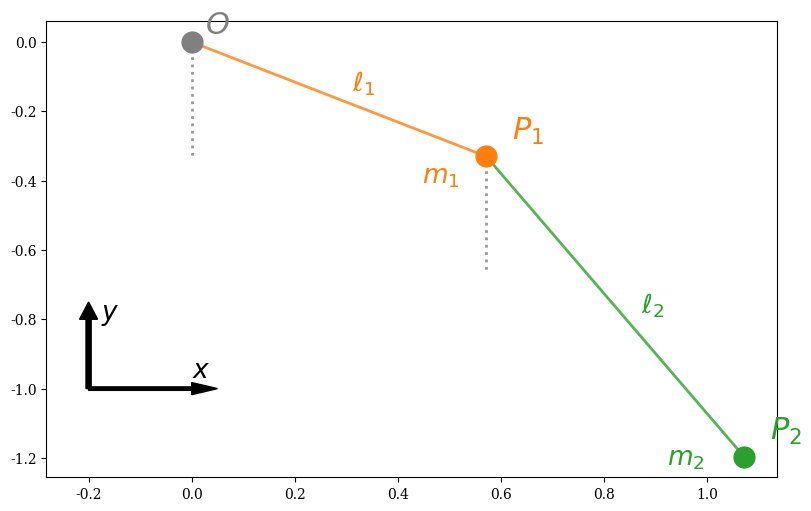

Reproduce this figure in Python. (Note: this script raises an exception after producing the figure.)
# [redacted]
# Representation of the double pendulum system

import matplotlib.pyplot as plt
import numpy as np
from numpy import sin, cos, pi
from matplotlib.patches import Arc

ftSz1, ftSz2 = 22, 19
plt.rcParams["text.usetex"] = False
plt.rcParams['font.family'] = 'serif'


def draw_one_frame(phi1, phi2, l1, l2):
    fig, ax = plt.subplots(1, 1, figsize=(8, 5), constrained_layout=True)

    x1, y1 = l1 * sin(phi1), -l1 * (cos(phi1))
    x2, y2 = x1 + l2 * sin(phi2), y1 - l2 * cos(phi2)

    ax.plot([0., x1], [0., y1], '-', lw=2, color='C1', alpha=0.8)
    ax.plot([x1, x2], [y1, y2], '-', lw=2, color='C2', alpha=0.8)

    dy1, dy2 = 1. * y1, 1. * (y2 - y1)
    ax.plot([0., 0.], [0., dy1], ':', lw=2, color='grey', alpha=0.8)
    ax.plot([x1, x1], [y1, y1 + dy1], ':', lw=2, color='grey', alpha=0.8)

    ax.plot([0.], [0.], 'o', markersize=15, color='grey')
    ax.plot([x1], [y1], 'o', markersize=15, color='C1')
    ax.plot([x2], [y2], 'o', markersize=15, color='C2')

    x_pos, y_pos, eps = -0.2, -1., 0.025
    plt.arrow(x_pos, y_pos, 0.2, 0., head_length=0.05, head_width=0.035, color='black', width=0.01)
    plt.arrow(x_pos, y_pos, 0., 0.2, head_length=0.05, head_width=0.035, color='black', width=0.01)
    ax.text(x_pos + 0.2, y_pos + 1.35 * eps, r"$x$", size=ftSz2)
    ax.text(x_pos + eps, y_pos + 0.2, r"$y$", size=ftSz2)

    ax.text(0. + eps, 0. + eps, r"$O$", size=ftSz1, color='grey')
    ax.text(x1 + 2*eps, y1 + 2*eps, r"$P_1$", size=ftSz1, color='C1')
    ax.text(x2 + 2*eps, y2 + 2*eps, r"$P_2$", size=ftSz1, color='C2')
    ax.text(x1 - 5*eps, y1 - 3*eps, r"$m_1$", size=ftSz2, color='C1')
    ax.text(x2 - 6*eps, y2 - eps, r"$m_2$", size=ftSz2, color='C2')
    ax.text((0. + x1) / 2. + eps, (0. + y1) / 2. + eps, r"$\ell_1$", size=ftSz2, color='C1')
    ax.text(0.45 * x1 + 0.55 * x2 + eps, 0.45 * y1 + 0.55 * y2 + eps, r"$\ell_2$", size=ftSz2, color='C2')

    dist = 0.5
    arc1 = Arc((0., 0.), dist * l1, dist * l1, 0., 270, 270 + np.degrees(phi1), lw=2, color='C1', alpha=0.8)
    arc2 = Arc((x1, y1), dist * l2, dist * l2, 0., 270, 270 + np.degrees(phi2), lw=2, color='C2', alpha=0.8)
    ax.add_patch(arc1)
    ax.add_patch(arc2)

    angl, dist = 0.35, 0.7 * dist
    x_pos, y_pos = dist * l1 * np.cos(-pi / 2. + phi1 * angl), dist * l1 * np.sin(-pi / 2 + phi1 * angl)
    ax.text(x_pos, y_pos, r"$\varphi_1$", size=ftSz2, color='C1')
    angl = 0.28
    x_pos, y_pos = dist * l2 * np.cos(-pi / 2. + phi2 * angl), dist * l2 * np.sin(-pi / 2 + phi2 * angl)
    ax.text(x1 + x_pos, y1 + y_pos, r"$\varphi_2$", size=ftSz2, color='C2')

    ax.set_aspect('equal', 'datalim')
    ax.axis('off')
    # fig.savefig("./figures/description.svg", format='svg', bbox_inches='tight')
    plt.show()


if __name__ == "__main__":
    draw_one_frame(np.pi/3, np.pi/6, 0.66, 1.)
